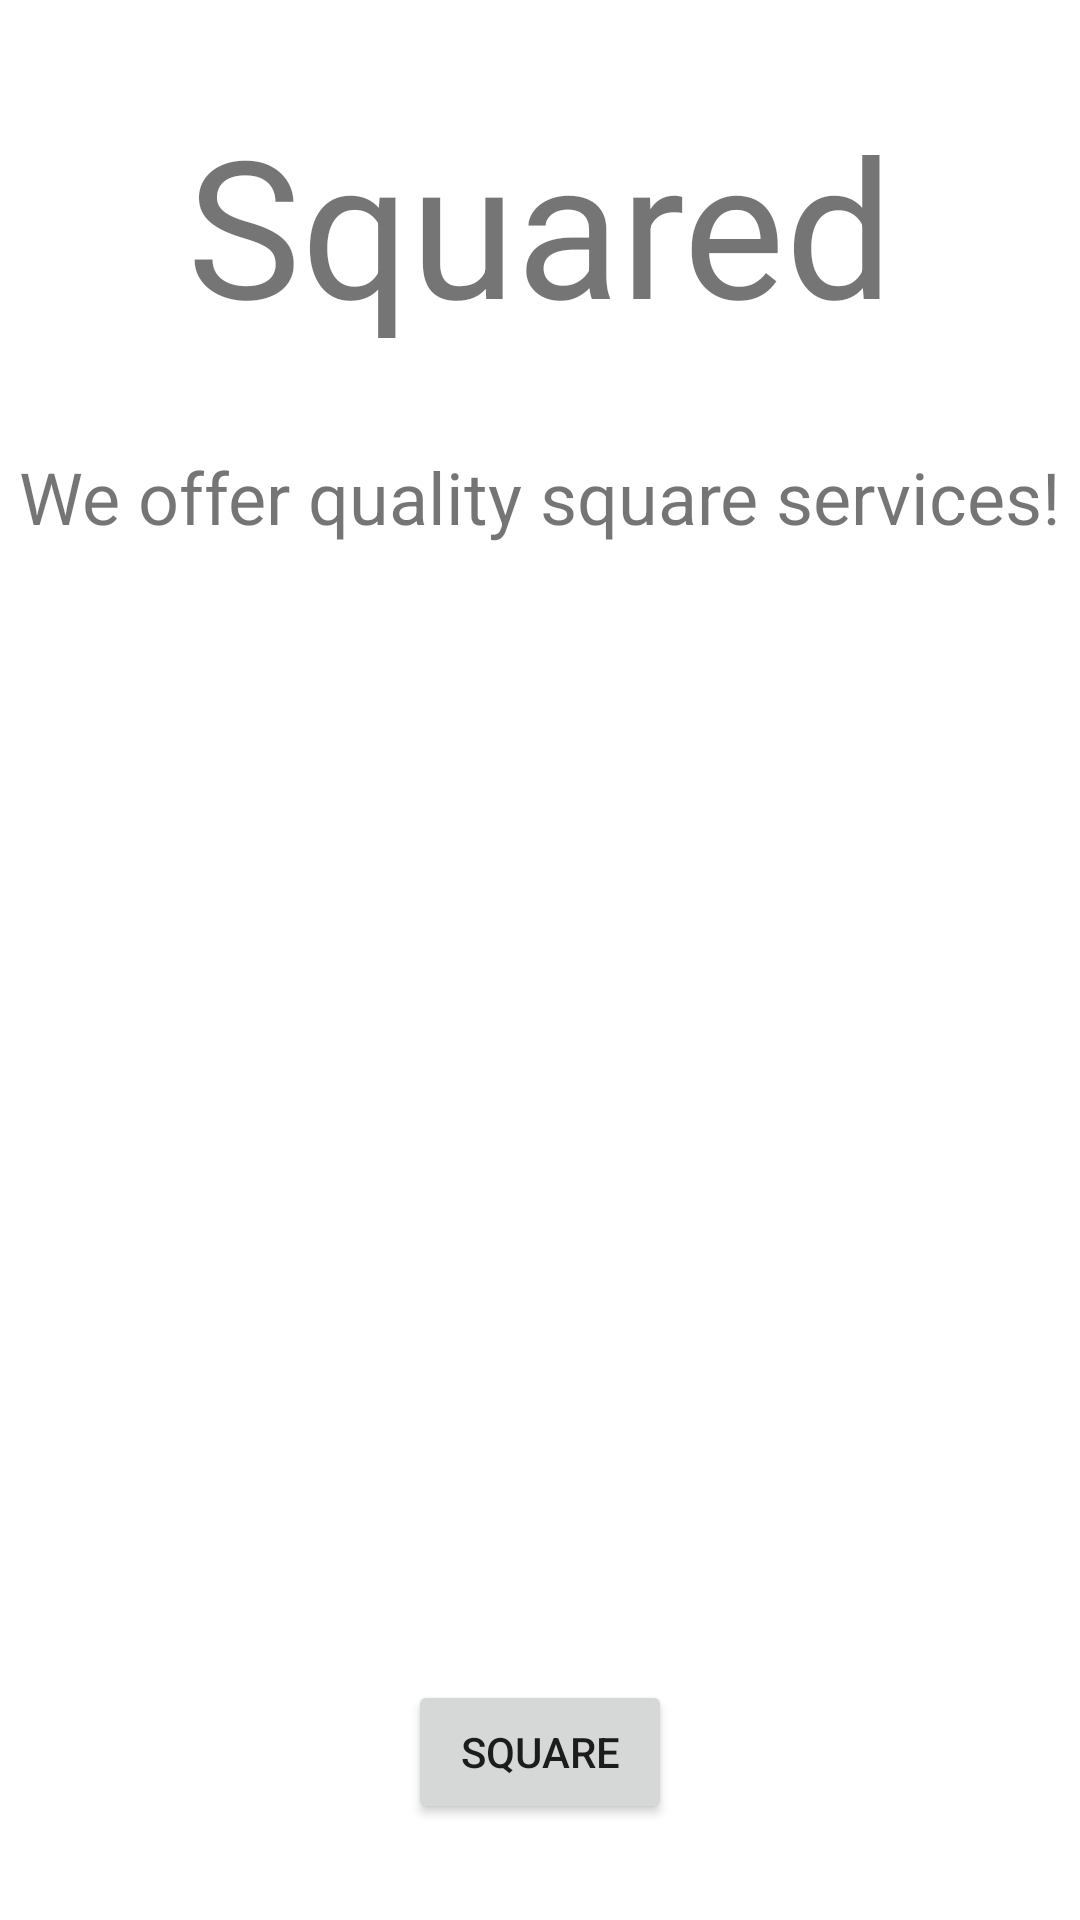

Write the Android layout XML for this screen, with the resource values it uses.
<!-- AndroidManifest.xml: application theme Theme.Squared -->
<!-- res/layout/fragment_home.xml -->
<?xml version="1.0" encoding="utf-8"?>
<androidx.constraintlayout.widget.ConstraintLayout xmlns:android="http://schemas.android.com/apk/res/android"
    xmlns:app="http://schemas.android.com/apk/res-auto"
    xmlns:tools="http://schemas.android.com/tools"
    android:layout_width="match_parent"
    android:layout_height="match_parent"
    tools:context=".HomeFragment">

    <TextView
        android:id="@+id/textView"
        android:layout_width="wrap_content"
        android:layout_height="wrap_content"
        android:layout_marginTop="32dp"
        android:text="Squared"
        android:textAllCaps="false"
        android:textSize="64sp"
        app:layout_constraintEnd_toEndOf="parent"
        app:layout_constraintHorizontal_bias="0.5"
        app:layout_constraintStart_toStartOf="parent"
        app:layout_constraintTop_toTopOf="parent" />

    <TextView
        android:id="@+id/textView2"
        android:layout_width="wrap_content"
        android:layout_height="wrap_content"
        android:layout_marginTop="32dp"
        android:text="We offer quality square services!"
        android:textSize="24sp"
        app:layout_constraintEnd_toEndOf="parent"
        app:layout_constraintStart_toStartOf="parent"
        app:layout_constraintTop_toBottomOf="@+id/textView" />

    <Button
        android:id="@+id/start_button"
        android:layout_width="wrap_content"
        android:layout_height="wrap_content"
        android:layout_marginBottom="32dp"
        android:text="Square"
        app:layout_constraintBottom_toBottomOf="parent"
        app:layout_constraintEnd_toEndOf="parent"
        app:layout_constraintStart_toStartOf="parent" />

    <ImageView
        android:id="@+id/imageView"
        android:layout_width="wrap_content"
        android:layout_height="350dp"
        android:layout_marginTop="16dp"
        android:src="@drawable/squared"
        app:layout_constraintEnd_toEndOf="parent"
        app:layout_constraintStart_toStartOf="parent"
        app:layout_constraintTop_toBottomOf="@+id/textView2" />
</androidx.constraintlayout.widget.ConstraintLayout>
<!-- resources referenced by this layout -->
<resources>
  <style name="Theme.Squared" parent="Theme.MaterialComponents.DayNight.DarkActionBar">
          
          <item name="colorPrimary">@color/purple_500</item>
          <item name="colorPrimaryVariant">@color/purple_700</item>
          <item name="colorOnPrimary">@color/white</item>
          
          <item name="colorSecondary">@color/teal_200</item>
          <item name="colorSecondaryVariant">@color/teal_700</item>
          <item name="colorOnSecondary">@color/black</item>
          
          <item name="android:statusBarColor" tools:targetApi="l">?attr/colorPrimaryVariant</item>
          
      </style>
  <!-- not gathered from this repository: default colours our renderer supplied (Android Studio template values) -->
  <color name="purple_500">#FF6200EE</color>
  <color name="purple_700">#FF3700B3</color>
  <color name="teal_200">#FF03DAC5</color>
  <color name="teal_700">#FF018786</color>
  <color name="black">#FF000000</color>
  <color name="white">#FFFFFFFF</color>
</resources>
